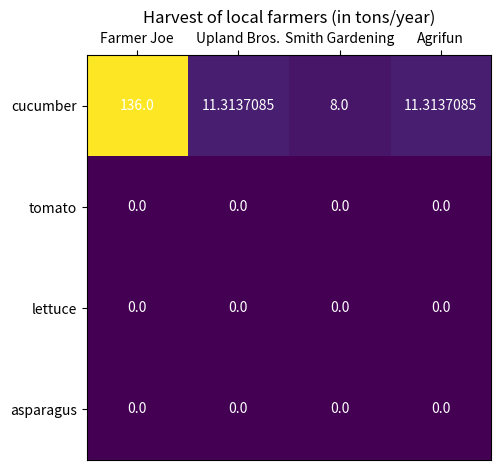
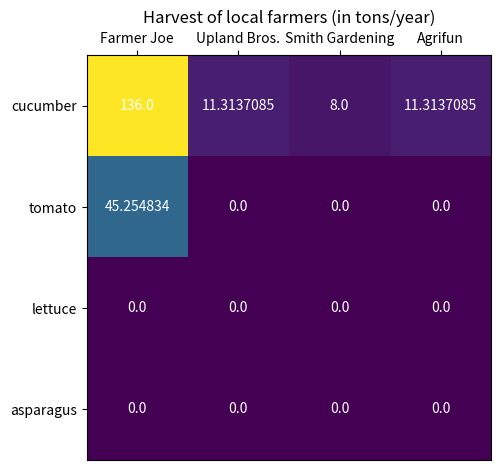
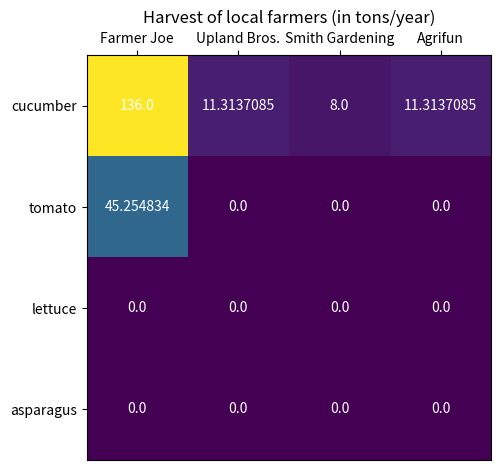
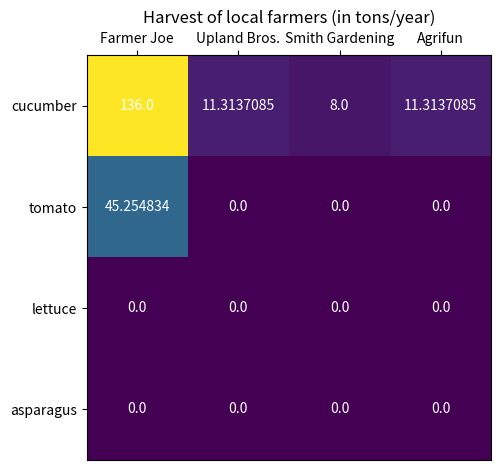

Write the Python code that produced these figures, in order.
import numpy as np
import matplotlib
import matplotlib as mpl
import matplotlib.pyplot as plt

vegetables = ["cucumber", "tomato", "lettuce", "asparagus"]
farmers = ["Farmer Joe", "Upland Bros.", "Smith Gardening",
           "Agrifun"]

harvest = np.array([[0.8, 0.3, 0.25, 0.5],
                    [0.75, 0.6, 0.2, 0.4],
                    [1.0, 0.95, 0.3, 0.35],
                    [0.2, 0.3, 0.4, 0.1]])


# [45.254834, 0., 0., 0.],
# [32., 0., 0., 0.],
# [45.254834, 0., 0., 0.]

harvest = np.array([[136., 11.3137085, 8., 11.3137085],
                    [0, 0, 0, 0],
                    [0, 0, 0, 0],
                    [0, 0, 0, 0]])
for i in range(4):

    fig, ax = plt.subplots()
    im = ax.imshow(harvest)

    # Show all ticks and label them with the respective list entries
    ax.set_xticks(np.arange(len(farmers)), labels=farmers)
    ax.set_yticks(np.arange(len(vegetables)), labels=vegetables)
    ax.xaxis.tick_top()

    # Loop over data dimensions and create text annotations.
    for i in range(len(vegetables)):
        for j in range(len(farmers)):
            text = ax.text(j, i, harvest[i, j],
                           ha="center", va="center", color="w")

    ax.set_title("Harvest of local farmers (in tons/year)")
    fig.tight_layout()
    plt.show()

    harvest[1, 0] = 45.254834
    harvest[1, 1] = 0
    harvest[1, 2] = 0
    harvest[1, 3] = 0
